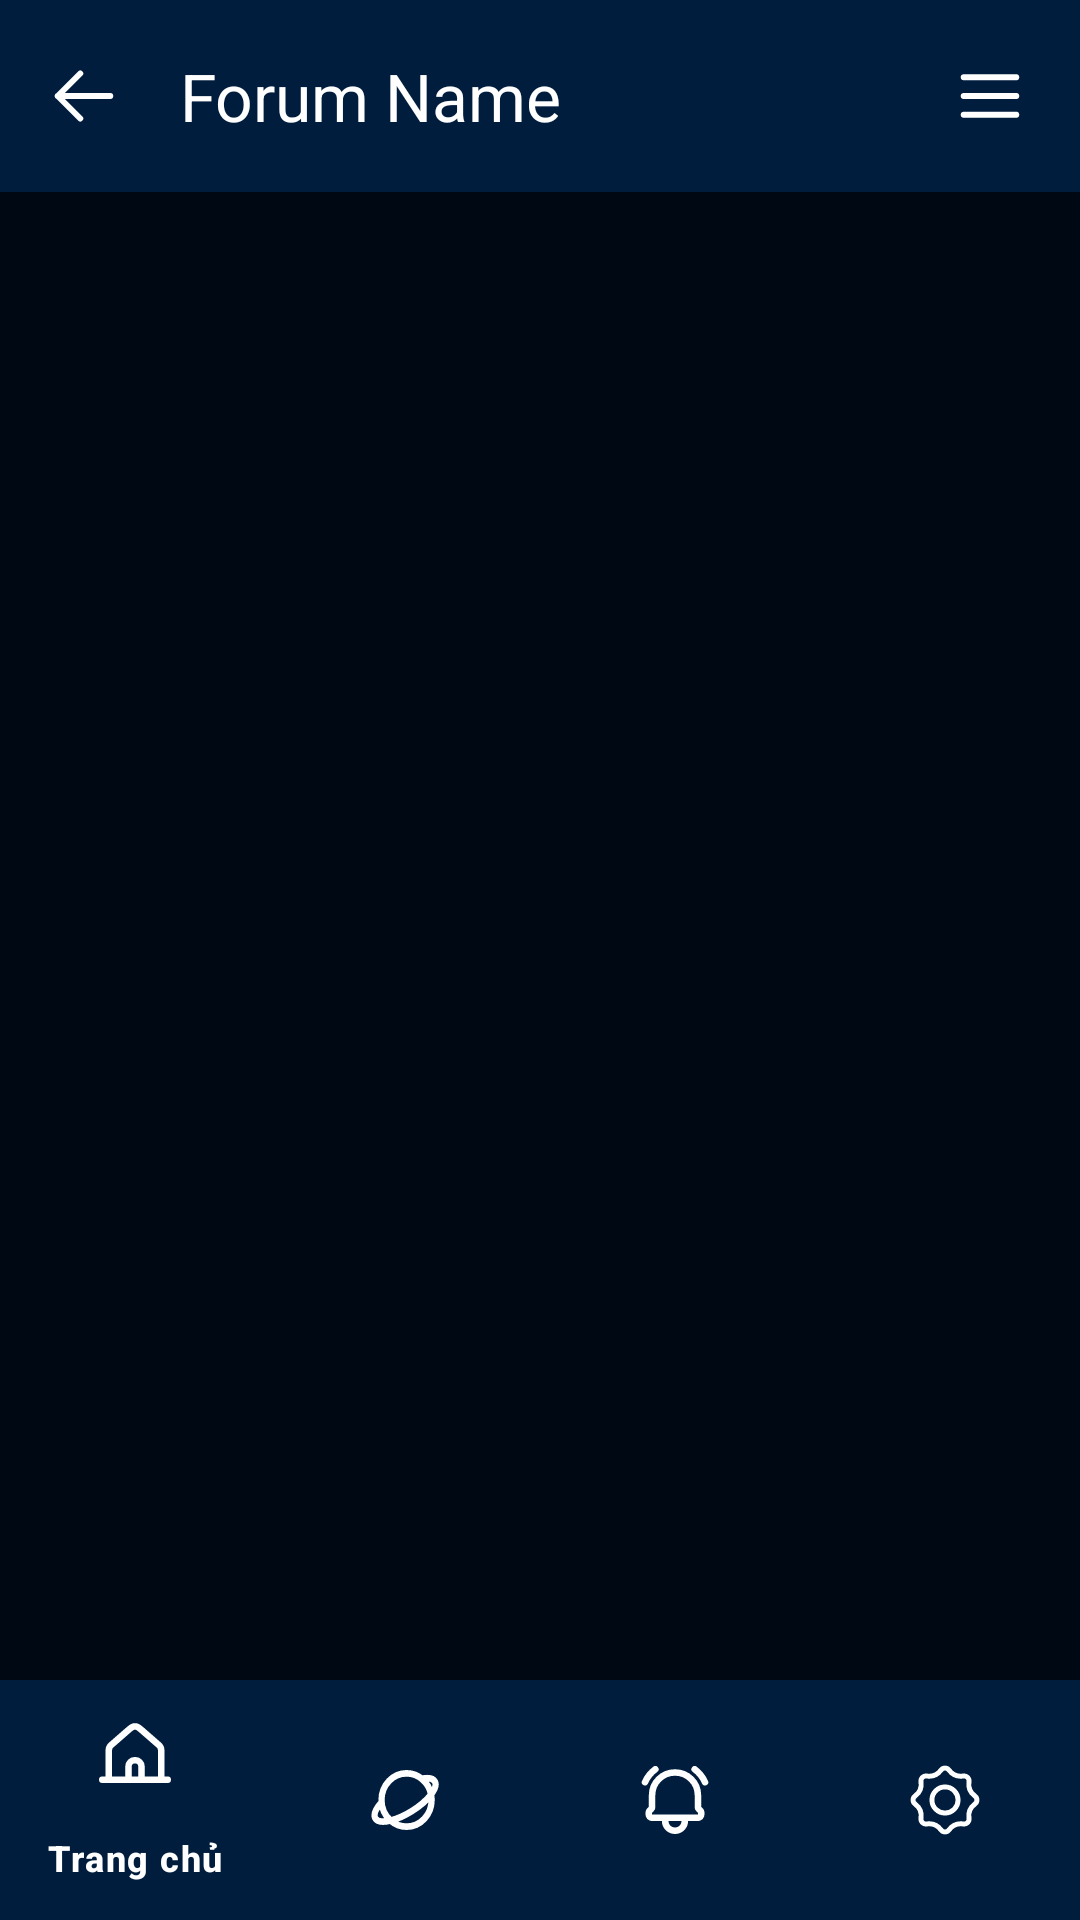

Layout XML and referenced resources for this Android screen:
<!-- AndroidManifest.xml: application theme Theme.EduForum -->
<!-- res/layout/activity_forum.xml -->
<?xml version="1.0" encoding="utf-8"?>
<layout
    xmlns:android="http://schemas.android.com/apk/res/android"
    xmlns:app="http://schemas.android.com/apk/res-auto"
    xmlns:tools="http://schemas.android.com/tools"
   >

    <androidx.constraintlayout.widget.ConstraintLayout
        android:layout_width="match_parent"
        android:layout_height="match_parent"
        tools:context=".activity.ui.auth.ForumActivity"
        android:background="@color/backgroundColor">

        <androidx.appcompat.widget.Toolbar
            android:id="@+id/postsSearchBar"
            android:layout_width="match_parent"
            android:layout_height="wrap_content"
            android:background="@color/secondaryColor"
            app:layout_constraintTop_toTopOf="parent"
            app:layout_constraintEnd_toEndOf="parent"
            app:layout_constraintStart_toStartOf="parent"
            app:navigationIcon="@drawable/back_icon"
            app:navigationIconTint="@color/white"
            app:title="Forum Name"
            app:collapseIcon="@drawable/nav_drawer"
            app:titleTextColor="@color/white">

            <LinearLayout
                android:layout_width="wrap_content"
                android:layout_height="wrap_content"
                android:layout_gravity="end"
                android:orientation="horizontal">

                <ImageButton
                    android:id="@+id/search_button"
                    android:layout_width="wrap_content"
                    android:layout_height="wrap_content"
                    android:background="@color/secondaryColor"
                    android:src="@drawable/search_icon" />

                <com.google.android.material.textfield.TextInputLayout
                    android:layout_width="0dp"
                    android:layout_height="match_parent"
                    android:layout_weight="1"
                    android:visibility="gone">

                    <androidx.appcompat.widget.SearchView
                        android:id="@+id/search_view"
                        android:layout_width="match_parent"
                        android:layout_height="match_parent" />

                </com.google.android.material.textfield.TextInputLayout>

                <ImageButton
                    android:id="@+id/navigation_drawer_button"
                    android:layout_width="wrap_content"
                    android:layout_height="wrap_content"
                    android:background="@color/secondaryColor"
                    android:src="@drawable/nav_drawer"
                    android:layout_marginStart="30dp"
                    android:layout_marginEnd="20dp"/>

            </LinearLayout>

        </androidx.appcompat.widget.Toolbar>




        <com.google.android.material.bottomnavigation.BottomNavigationView
            android:id="@+id/bottomNavigationView"
            app:itemIconTint="@color/white"
            app:itemTextColor="@color/white"
            android:layout_width="match_parent"
            android:layout_height="wrap_content"
            app:defaultNavHost="true"
            app:layout_constraintBottom_toBottomOf="parent"
            app:layout_constraintEnd_toEndOf="parent"
            app:layout_constraintStart_toStartOf="parent"

            app:navGraph="@navigation/navigation_main"
            app:menu="@menu/menu_main"
            android:background="@color/secondaryColor"/>
    </androidx.constraintlayout.widget.ConstraintLayout>

</layout>
<!-- resources referenced by this layout -->
<resources>
  <color name="backgroundColor">#000814</color>
  <color name="secondaryColor">#001D3D</color>
  <color name="white">#FFFFFFFF</color>
  <!-- drawable back_icon (drawable) -->
  <vector xmlns:android="http://schemas.android.com/apk/res/android"
      android:width="20dp"
      android:height="18dp"
      android:viewportWidth="20"
      android:viewportHeight="18">
    <path
        android:pathData="M18.75,9H1.25M1.25,9L8.75,16.5M1.25,9L8.75,1.5"
        android:strokeLineJoin="round"
        android:strokeWidth="2"
        android:fillColor="#00000000"
        android:strokeColor="#ffffff"
        android:strokeLineCap="round"/>
  </vector>
  <!-- drawable nav_drawer (drawable) -->
  <vector xmlns:android="http://schemas.android.com/apk/res/android"
      android:width="20dp"
      android:height="16dp"
      android:viewportWidth="20"
      android:viewportHeight="16">
    <path
        android:pathData="M1.25,14.25H18.75M1.25,8H18.75M1.25,1.75H18.75"
        android:strokeLineJoin="round"
        android:strokeWidth="2"
        android:fillColor="#00000000"
        android:strokeColor="#ffffff"
        android:strokeLineCap="round"/>
  </vector>
  <style name="Theme.EduForum" parent="Base.Theme.EduForum" />
  <style name="Base.Theme.EduForum" parent="Theme.Material3.DayNight.NoActionBar">
          <item name="colorPrimary">@color/primaryColor</item>
          <item name="colorOnPrimary">@color/white</item>
          <item name="colorPrimaryContainer">@color/mainTextboxBackgroundColor</item>
          <item name="colorOnPrimaryContainer">@color/loginTextboxBackgroundColor</item>
          <item name="fontFamily">@font/source_sans_pro_semibold</item>
          <item name="cardElevation">10dp</item>
          <item name="cardBackgroundColor">@color/cardViewBackgroundColor</item>
      </style>
  <color name="primaryColor">#0097FB</color>
  <color name="mainTextboxBackgroundColor">#7C7C7C</color>
  <color name="loginTextboxBackgroundColor">#EFFAFF</color>
  <color name="cardViewBackgroundColor">#001D3D</color>
</resources>
